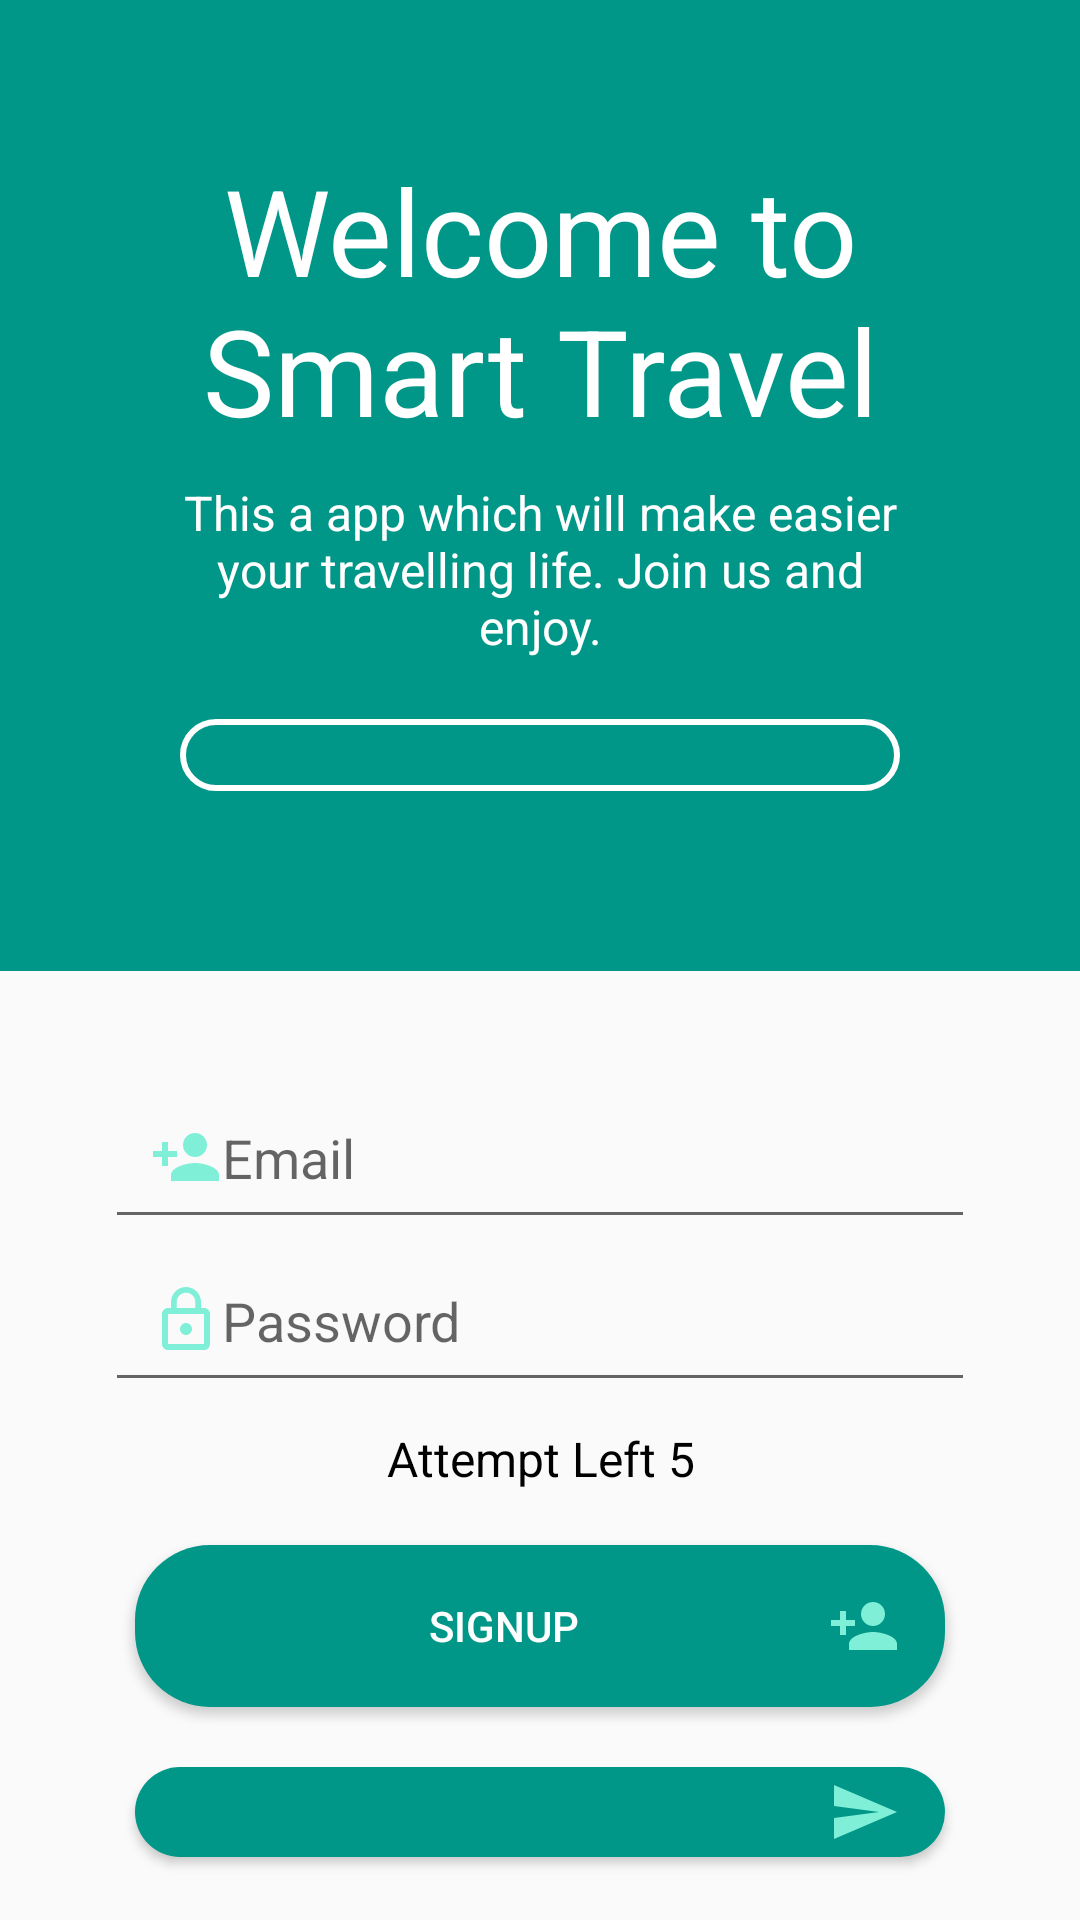

Here is an Android app screen rendered from its layout file. Give the layout XML and the strings, colors and styles it references.
<!-- AndroidManifest.xml: application theme AppTheme -->
<!-- res/layout/activity_login.xml -->
<?xml version="1.0" encoding="utf-8"?>
<LinearLayout xmlns:android="http://schemas.android.com/apk/res/android"
    xmlns:app="http://schemas.android.com/apk/res-auto"
    xmlns:tools="http://schemas.android.com/tools"
    android:layout_width="match_parent"
    android:layout_height="match_parent"
    tools:context=".Login"
    android:orientation="vertical"
    android:weightSum="3">

    <LinearLayout
        android:layout_width="match_parent"
        android:layout_height="wrap_content"
        android:orientation="vertical"
        android:padding="50dp"
        android:background="@color/darkcyan"
        android:layout_weight="1">

        <TextView
            android:layout_width="match_parent"
            android:layout_height="wrap_content"
            android:textSize="40sp"
            android:textColor="#fff"
            android:text="Welcome to Smart Travel"
            android:gravity="center_horizontal"
            />

        <TextView
            android:layout_width="match_parent"
            android:layout_height="wrap_content"
            android:textSize="16sp"
            android:textColor="#fff"
            android:text="This a app which will make easier your travelling life. Join us and enjoy."
            android:layout_margin="10dp"
            android:gravity="center_horizontal"
            />

        <Button
            android:id="@+id/btnLmore"
            android:layout_width="match_parent"
            android:padding="10dp"
            android:layout_height="wrap_content"
            android:background="@drawable/ripple2"
            android:text="Learn More"
            android:textColor="@color/white"
            android:layout_margin="10dp"/>
      

    </LinearLayout>

    <LinearLayout
        android:layout_width="match_parent"
        android:layout_height="wrap_content"
        android:orientation="vertical"
        android:layout_gravity="center"
        android:padding="35dp"
        android:layout_weight="1">

        <EditText
            android:id="@+id/etEmail"
            android:layout_width="match_parent"
            android:layout_height="wrap_content"
            android:drawableLeft="@drawable/ic_person_add_black_24dp"
            android:hint="Email"
            android:inputType="textEmailAddress"
            android:textColorLink="@color/darkcyan"
            android:padding="15dp"/>

        <EditText
            android:id="@+id/etPass"
            android:layout_width="match_parent"
            android:layout_height="wrap_content"
            android:drawableLeft="@drawable/ic_lock_outline_black_24dp"
            android:hint="Password"
            android:inputType="textPassword"
            android:textColorLink="@color/darkcyan"
            android:padding="15dp"/>
        <TextView
            android:layout_width="match_parent"
            android:layout_height="wrap_content"
            android:textSize="16sp"
            android:id="@+id/tvInfo"
            android:textColor="@color/black"
            android:text="Attempt Left 5"
            android:layout_margin="8dp"
            android:gravity="center_horizontal"
            />

        <Button
            android:id="@+id/btnSignup"
            android:layout_width="match_parent"
            android:layout_height="wrap_content"
            android:layout_gravity="center_horizontal"
            android:layout_margin="10dp"
            android:background="@drawable/ripple"
            android:drawableRight="@drawable/ic_person_add_black_24dp"
            android:text="SignUp"
            android:textColor="#fff"

            />
        <Button
            android:id="@+id/btnLogin"
            android:layout_margin="10dp"
            android:layout_width="match_parent"
            android:layout_height="wrap_content"
            android:background="@drawable/ripple"
            android:text="Login"
            android:textColor="#fff"
            android:drawableRight="@drawable/ic_send_black_24dp"
            android:layout_gravity="center_horizontal"
            android:textStyle="bold"

            />


    </LinearLayout>


</LinearLayout>
<!-- resources referenced by this layout -->
<resources>
  <color name="black">#000000</color>
  <color name="darkcyan">#009788</color>
  <color name="google_red">#EA4335</color>
  <color name="white">#FFFFFF</color>
  <!-- drawable ic_lock_outline_black_24dp (drawable) -->
  <vector xmlns:android="http://schemas.android.com/apk/res/android"
          android:width="24dp"
          android:height="24dp"
          android:viewportWidth="24.0"
          android:viewportHeight="24.0">
      <path
          android:fillColor="#7fefd7"
          android:pathData="M12,17c1.1,0 2,-0.9 2,-2s-0.9,-2 -2,-2 -2,0.9 -2,2 0.9,2 2,2zM18,8h-1L17,6c0,-2.76 -2.24,-5 -5,-5S7,3.24 7,6v2L6,8c-1.1,0 -2,0.9 -2,2v10c0,1.1 0.9,2 2,2h12c1.1,0 2,-0.9 2,-2L20,10c0,-1.1 -0.9,-2 -2,-2zM8.9,6c0,-1.71 1.39,-3.1 3.1,-3.1s3.1,1.39 3.1,3.1v2L8.9,8L8.9,6zM18,20L6,20L6,10h12v10z"/>
  </vector>
  <!-- drawable ic_person_add_black_24dp (drawable) -->
  <vector xmlns:android="http://schemas.android.com/apk/res/android"
          android:width="24dp"
          android:height="24dp"
          android:viewportWidth="24.0"
          android:viewportHeight="24.0">
      <path
          android:fillColor="#7fefd7"
          android:pathData="M15,12c2.21,0 4,-1.79 4,-4s-1.79,-4 -4,-4 -4,1.79 -4,4 1.79,4 4,4zM6,10L6,7L4,7v3L1,10v2h3v3h2v-3h3v-2L6,10zM15,14c-2.67,0 -8,1.34 -8,4v2h16v-2c0,-2.66 -5.33,-4 -8,-4z"/>
  </vector>
  <!-- drawable ic_send_black_24dp (drawable) -->
  <vector xmlns:android="http://schemas.android.com/apk/res/android"
          android:width="24dp"
          android:height="24dp"
          android:viewportWidth="24.0"
          android:viewportHeight="24.0">
      <path
          android:fillColor="#7fefd7"
          android:pathData="M2.01,21L23,12 2.01,3 2,10l15,2 -15,2z"/>
  </vector>
  <!-- drawable ripple (drawable) -->
  <?xml version="1.0" encoding="utf-8"?>
  <ripple xmlns:android="http://schemas.android.com/apk/res/android"
      xmlns:tools="http://schemas.android.com/tools"
      android:color="#FF6DE6D9"
      tools:targetApi="lollipop">
      <item android:drawable="@drawable/buttonstylecyan">
  
      </item>
  
  </ripple>
  <!-- drawable ripple2 (drawable) -->
  <?xml version="1.0" encoding="utf-8"?>
  <ripple xmlns:android="http://schemas.android.com/apk/res/android"
      xmlns:tools="http://schemas.android.com/tools"
      android:color="#f022313b"
      tools:targetApi="lollipop">
      <item android:drawable="@drawable/buttonstyleorange">
  
      </item>
  
  </ripple>
  <style name="AppTheme" parent="Theme.AppCompat.Light.NoActionBar">
          
          <item name="colorPrimary">@color/colorPrimary</item>
          <item name="colorPrimaryDark">@color/colorPrimaryDark</item>
          <item name="colorAccent">@color/colorAccent</item>
          <item name="android:colorForeground">@color/foreground_material_light</item>
      </style>
  <!-- drawable buttonstylecyan (drawable) -->
  <?xml version="1.0" encoding="utf-8"?>
  <shape xmlns:android="http://schemas.android.com/apk/res/android">
  <solid android:color="@color/darkcyan"/>
      <corners android:radius="25dp"/>
      <padding android:bottom="15dp" android:left="15dp" android:right="15dp" android:top="15dp"/>
  
  </shape>
  <!-- drawable buttonstyleorange (drawable) -->
  <?xml version="1.0" encoding="utf-8"?>
  <shape xmlns:android="http://schemas.android.com/apk/res/android">
  <stroke android:color="#fff" android:width="2dp"/>
      <corners android:radius="25dp"/>
      <padding android:right="15dp" android:left="15dp"   android:bottom="15dp" android:top="15dp" />
  
  </shape>
  <color name="colorPrimary">#008577</color>
  <color name="colorPrimaryDark">#00574B</color>
  <color name="colorAccent">#D81B60</color>
</resources>
